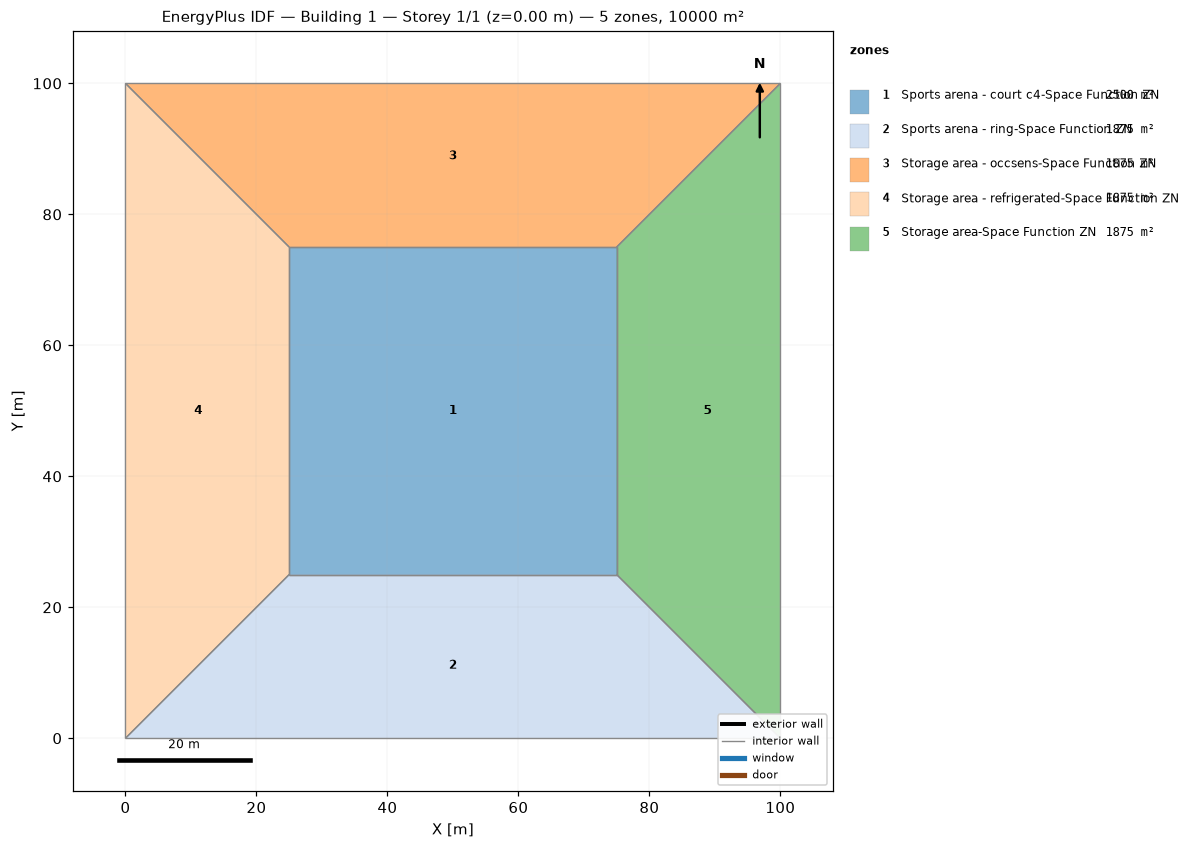
=== STOREY PLAN SPEC (per zone: floor XY polygon, exterior-wall plan segments, windows/doors) ===
zone 1: Sports arena - court c4-Space Function ZN  (2500.0 m²)
  floor: (25.00, 25.00) (25.00, 75.00) (75.00, 75.00) (75.00, 25.00)
  interior walls: 4
zone 2: Sports arena - ring-Space Function ZN  (1875.0 m²)
  floor: (100.00, 0.00) (0.00, 0.00) (25.00, 25.00) (75.00, 25.00)
  interior walls: 4
zone 3: Storage area - occsens-Space Function ZN  (1875.0 m²)
  floor: (0.00, 100.00) (100.00, 100.00) (75.00, 75.00) (25.00, 75.00)
  interior walls: 4
zone 4: Storage area - refrigerated-Space Function ZN  (1875.0 m²)
  floor: (0.00, 0.00) (0.00, 100.00) (25.00, 75.00) (25.00, 25.00)
  interior walls: 4
zone 5: Storage area-Space Function ZN  (1875.0 m²)
  floor: (100.00, 100.00) (100.00, 0.00) (75.00, 25.00) (75.00, 75.00)
  interior walls: 4

=== DERIVED (storey summary) ===
Building: Building 1
Storey: 1 of 1  (floor level z = 0.00 m)
Storey gross floor area: 10000.0 m²
Zones on this storey: 5
  - Sports arena - court c4-Space Function ZN: floor 2500.0 m²
  - Sports arena - ring-Space Function ZN: floor 1875.0 m²
  - Storage area - occsens-Space Function ZN: floor 1875.0 m²
  - Storage area - refrigerated-Space Function ZN: floor 1875.0 m²
  - Storage area-Space Function ZN: floor 1875.0 m²
Zone adjacency (shared interzone walls):
  - Sports arena - court c4-Space Function ZN ↔ Sports arena - ring-Space Function ZN
  - Sports arena - court c4-Space Function ZN ↔ Storage area - occsens-Space Function ZN
  - Sports arena - court c4-Space Function ZN ↔ Storage area - refrigerated-Space Function ZN
  - Sports arena - court c4-Space Function ZN ↔ Storage area-Space Function ZN
  - Sports arena - ring-Space Function ZN ↔ Storage area - refrigerated-Space Function ZN
  - Sports arena - ring-Space Function ZN ↔ Storage area-Space Function ZN
  - Storage area - occsens-Space Function ZN ↔ Storage area - refrigerated-Space Function ZN
  - Storage area - occsens-Space Function ZN ↔ Storage area-Space Function ZN